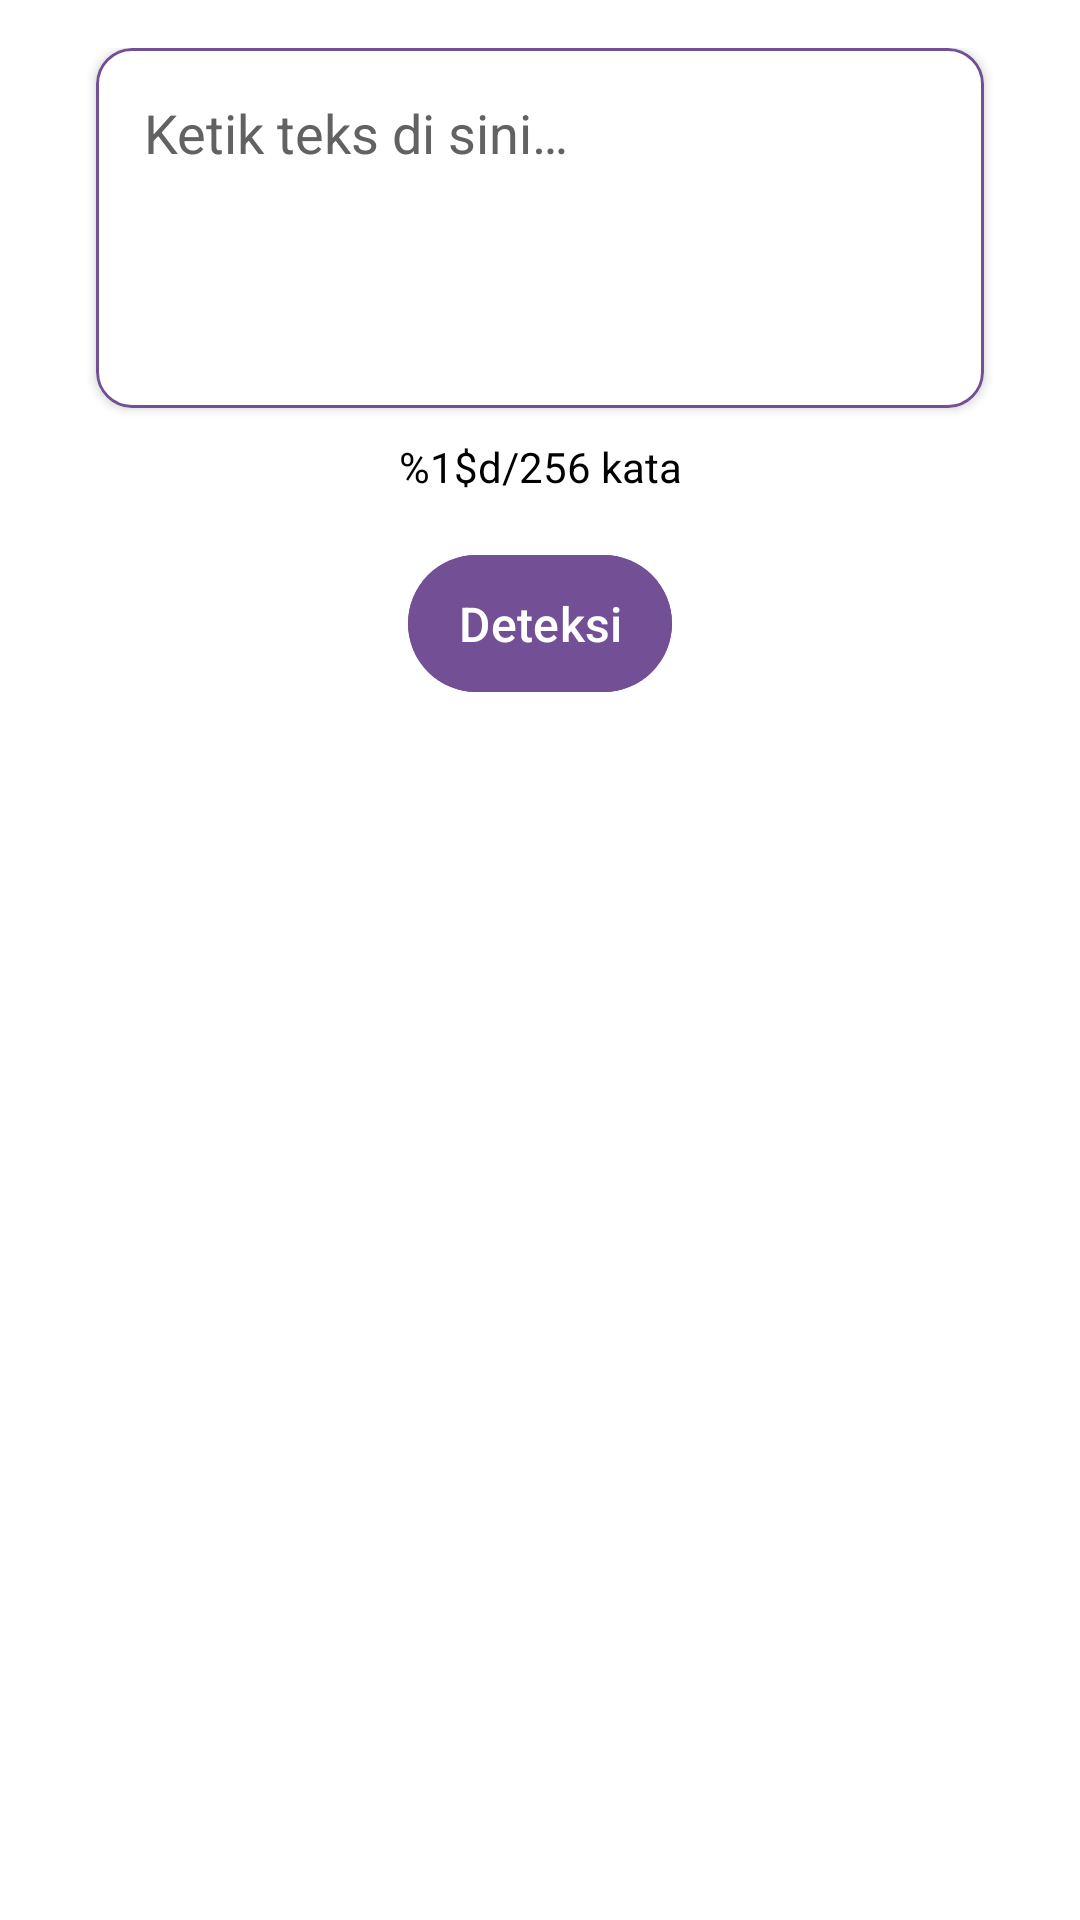

Produce the Android XML layout that renders to this screen, including the resource entries it uses.
<!-- AndroidManifest.xml: application theme Theme.Gaulo -->
<!-- res/layout/fragment_home.xml -->
<?xml version="1.0" encoding="utf-8"?>
<androidx.constraintlayout.widget.ConstraintLayout xmlns:android="http://schemas.android.com/apk/res/android"
    xmlns:app="http://schemas.android.com/apk/res-auto"
    xmlns:tools="http://schemas.android.com/tools"
    android:layout_width="match_parent"
    android:layout_height="match_parent"
    android:padding="@dimen/main_padding"
    tools:context=".ui.home.HomeFragment">
    <com.google.android.material.card.MaterialCardView
        android:id="@+id/input_card"
        android:layout_width="match_parent"
        android:layout_height="wrap_content"
        android:layout_marginHorizontal="@dimen/cardView_marginHorizontal"
        android:layout_marginTop="@dimen/cardView_marginTop"
        app:cardCornerRadius="@dimen/cardCornerRadius"
        app:cardElevation="@dimen/cardElevation"
        app:layout_constraintEnd_toEndOf="parent"
        app:layout_constraintStart_toStartOf="parent"
        app:strokeColor="@color/primary"
        app:strokeWidth="1dp"
        tools:ignore="MissingConstraints">
        <EditText
            android:id="@+id/edit_text"
            android:layout_width="match_parent"
            android:layout_height="wrap_content"
            android:autofillHints="@string/input_hint"
            android:background="@drawable/rounded_edittext"
            android:gravity="start|top"
            android:hint="@string/input_hint"
            android:imeOptions="actionDone"
            android:inputType="textMultiLine"
            android:maxHeight="@dimen/editText_maxHeight"
            android:maxLines="6"
            android:minHeight="@dimen/editText_minHeight"
            android:padding="@dimen/editText_padding"
            android:textColor="@color/textColorPrimary"
            android:textColorHint="@color/textColorSecondary"
            tools:ignore="VisualLintTextFieldSize" />
    </com.google.android.material.card.MaterialCardView>
    <TextView
        android:id="@+id/word_count_text"
        android:layout_width="wrap_content"
        android:layout_height="wrap_content"
        android:layout_marginTop="@dimen/word_count_text_marginTop"
        android:text="@string/word_count_format"
        android:textColor="@color/textColorPrimary"
        android:textSize="@dimen/word_count_textSize"
        app:layout_constraintEnd_toEndOf="parent"
        app:layout_constraintStart_toStartOf="parent"
        app:layout_constraintTop_toBottomOf="@id/input_card" />
    <com.google.android.material.button.MaterialButton
        android:id="@+id/detect_button"
        android:layout_width="wrap_content"
        android:layout_height="wrap_content"
        android:layout_marginTop="@dimen/button_margin"
        android:backgroundTint="@color/button"
        android:padding="@dimen/button_padding"
        android:text="@string/button"
        android:textColor="@color/button_text"
        android:textSize="16sp"
        app:layout_constraintEnd_toEndOf="parent"
        app:layout_constraintStart_toStartOf="parent"
        app:layout_constraintTop_toBottomOf="@id/word_count_text" />
    <TextView
        android:id="@+id/slang_count_text"
        android:layout_width="wrap_content"
        android:layout_height="wrap_content"
        android:layout_marginTop="@dimen/slang_count_text_marginTop"
        android:text="@string/slang_count_format"
        android:textColor="@color/textColorPrimary"
        android:textSize="@dimen/slang_count_textSize"
        android:visibility="gone"
        app:layout_constraintEnd_toEndOf="parent"
        app:layout_constraintStart_toStartOf="parent"
        app:layout_constraintTop_toBottomOf="@id/detect_button" />
    <androidx.recyclerview.widget.RecyclerView
        android:id="@+id/recycler_view"
        android:layout_width="match_parent"
        android:layout_height="0dp"
        android:layout_marginTop="@dimen/recycler_view_marginTop"
        app:layout_constraintEnd_toEndOf="parent"
        app:layout_constraintStart_toStartOf="parent"
        app:layout_constraintTop_toBottomOf="@id/detect_button"
        app:layout_constraintBottom_toBottomOf="parent"/>
</androidx.constraintlayout.widget.ConstraintLayout>
<!-- resources referenced by this layout -->
<resources>
  <color name="button">@color/primary</color>
  <color name="button_text">@color/white</color>
  <color name="primary">#734F96</color>
  <color name="textColorPrimary">@color/black</color>
  <color name="textColorSecondary">#626262</color>
  <dimen name="button_margin">16dp</dimen>
  <dimen name="button_padding">12dp</dimen>
  <dimen name="cardCornerRadius">12dp</dimen>
  <dimen name="cardElevation">2dp</dimen>
  <dimen name="cardView_marginHorizontal">16dp</dimen>
  <dimen name="cardView_marginTop">30dp</dimen>
  <dimen name="editText_maxHeight">240dp</dimen>
  <dimen name="editText_minHeight">120dp</dimen>
  <dimen name="editText_padding">16dp</dimen>
  <dimen name="main_padding">16dp</dimen>
  <dimen name="recycler_view_marginTop">30dp</dimen>
  <dimen name="slang_count_textSize">14sp</dimen>
  <dimen name="slang_count_text_marginTop">10dp</dimen>
  <dimen name="word_count_textSize">14sp</dimen>
  <dimen name="word_count_text_marginTop">10dp</dimen>
  <!-- drawable rounded_edittext (drawable) -->
  <?xml version="1.0" encoding="utf-8"?>
  <shape xmlns:android="http://schemas.android.com/apk/res/android">
      <corners android:radius="8dp"/>
      <solid android:color="@color/edit_text"/>
      <stroke
          android:width="1dp"
          android:color="#BDBDBD"/>
  </shape>
  <string name="button">Deteksi</string>
  <string name="input_hint">Ketik teks di sini…</string>
  <string name="slang_count_format">%1$d kata gaul terdeteksi</string>
  <string name="word_count_format">%1$d/256 kata</string>
  <style name="Theme.Gaulo" parent="Theme.Material3.DayNight.NoActionBar">
          <item name="windowActionBar">false</item>
          <item name="windowNoTitle">true</item>
          <item name="colorPrimary">@color/primary</item>
          <item name="colorSecondary">@color/secondary</item>
          <item name="android:windowBackground">@color/background</item>
          <item name="android:colorBackground">@color/background</item>
          <item name="android:textColorPrimary">@color/textColorPrimary</item>
          <item name="android:textColorSecondary">@color/textColorSecondary</item>
          <item name="android:textColorHint">@color/textColorHint</item>
      </style>
  <color name="white">#FFFFFF</color>
  <color name="black">#000000</color>
  <color name="edit_text">@color/white</color>
  <color name="secondary">#FF007F</color>
  <color name="background">@color/white</color>
  <color name="textColorHint">#D1BFFF</color>
</resources>
